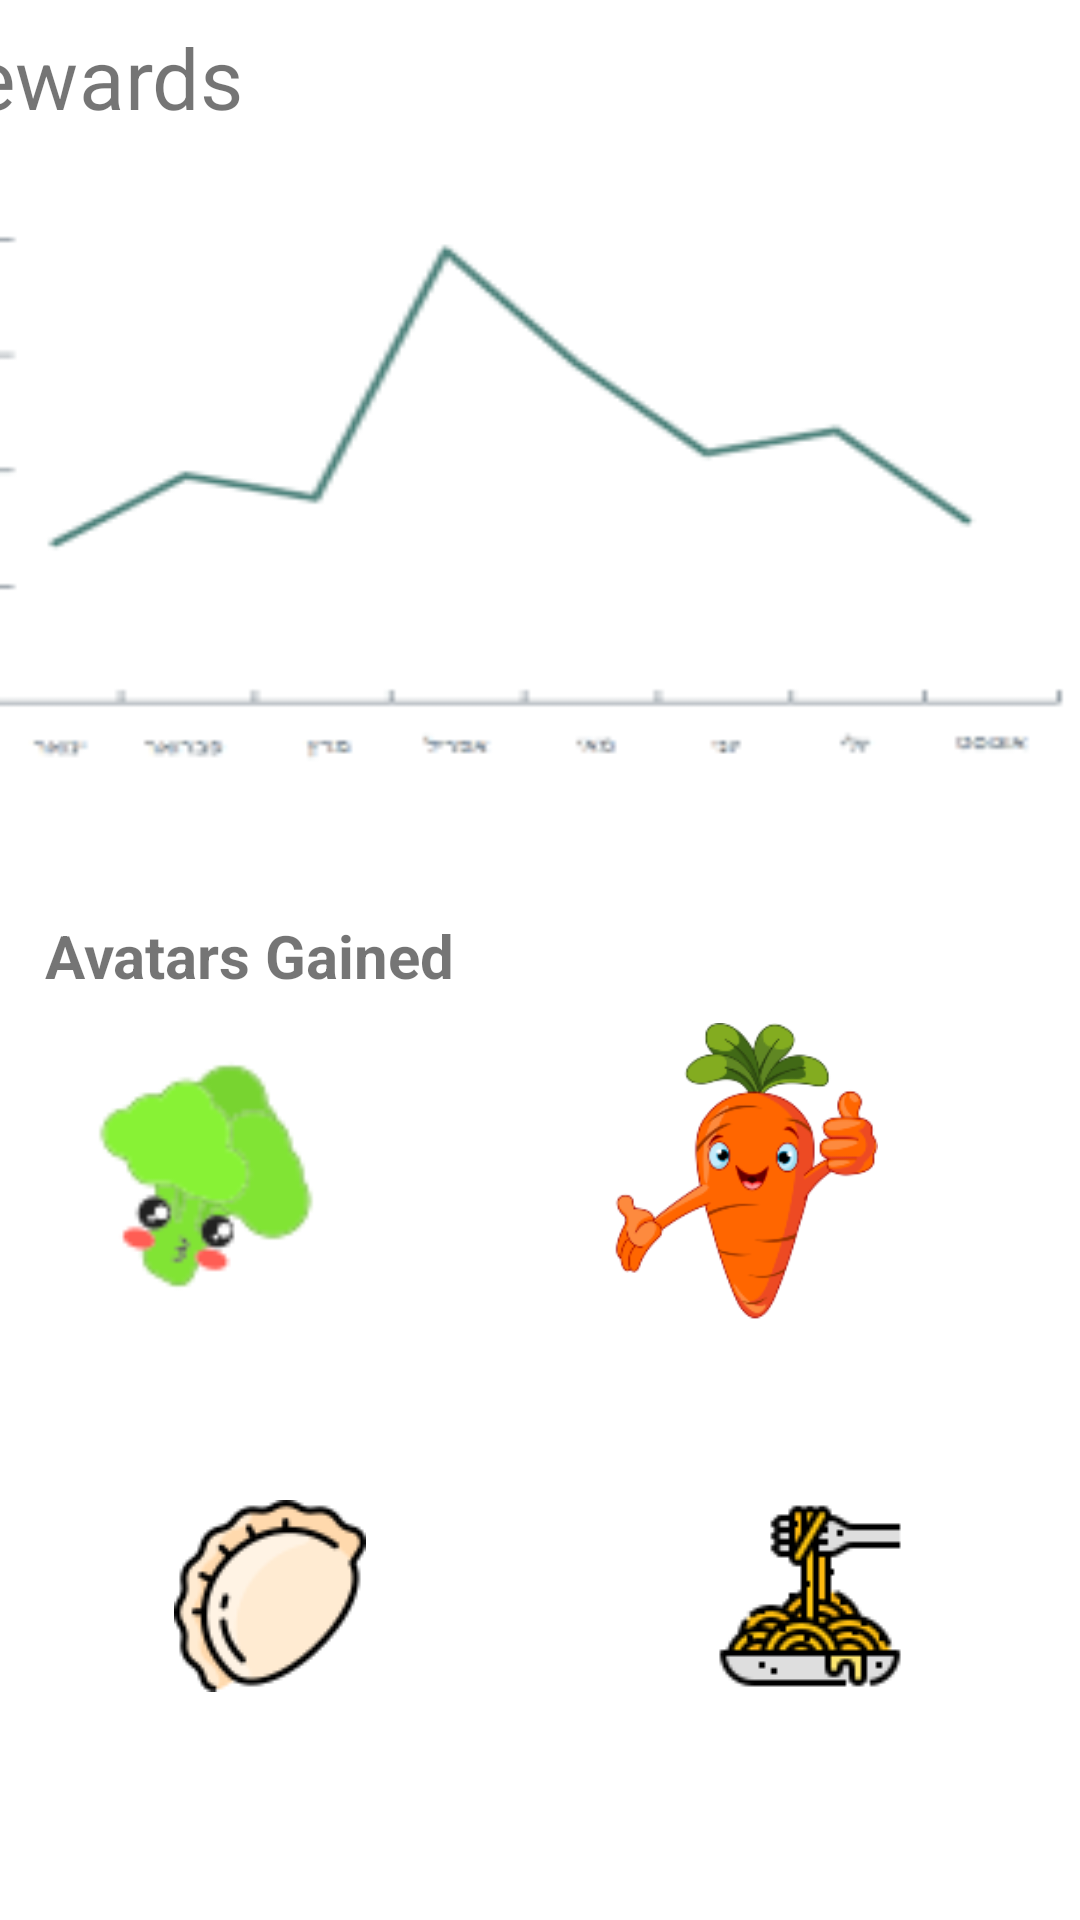

Layout XML and referenced resources for this Android screen:
<!-- AndroidManifest.xml: application theme Theme.CalorieBites465 -->
<!-- res/layout/activity_rewards2.xml -->
<?xml version="1.0" encoding="utf-8"?>

<androidx.constraintlayout.widget.ConstraintLayout xmlns:android="http://schemas.android.com/apk/res/android"
    xmlns:app="http://schemas.android.com/apk/res-auto"
    xmlns:tools="http://schemas.android.com/tools"
    android:layout_width="match_parent"
    android:layout_height="wrap_content">

    <ImageButton
        android:id="@+id/imageButton"
        android:layout_width="73dp"
        android:layout_height="46dp"
        android:backgroundTint="@color/white"
        app:srcCompat="@drawable/ic_baseline_chevron_left_24"
        tools:layout_editor_absoluteX="7dp"
        tools:layout_editor_absoluteY="8dp"
        tools:ignore="MissingConstraints" />

    <TextView
        android:id="@+id/textView"
        android:layout_width="wrap_content"
        android:layout_height="wrap_content"
        android:layout_marginTop="16dp"
        android:scaleX="2"
        android:scaleY="2"
        android:text="Rewards"
        app:layout_constraintTop_toTopOf="parent"
        tools:layout_editor_absoluteX="120dp"
        tools:ignore="MissingConstraints" />

    <LinearLayout
        android:layout_width="match_parent"
        android:layout_height="match_parent"
        android:layout_marginTop="56dp"
        android:orientation="vertical"
        app:layout_constraintTop_toBottomOf="@+id/textView"
        tools:layout_editor_absoluteX="0dp">

        <LinearLayout
            android:layout_width="match_parent"
            android:layout_height="249dp"
            android:orientation="horizontal">

            <ImageView
                android:id="@+id/imageView7"
                android:layout_width="wrap_content"
                android:layout_height="wrap_content"
                android:layout_weight="1"
                android:cropToPadding="true"
                android:scaleType="center"
                android:scaleX="1.6"
                android:scaleY="1.3"
                app:srcCompat="@drawable/graph" />
        </LinearLayout>

        <LinearLayout
            android:layout_width="match_parent"
            android:layout_height="36dp"
            android:orientation="horizontal">

            <TextView
                android:id="@+id/AvatarsGained"
                android:layout_width="52dp"
                android:layout_height="wrap_content"
                android:layout_weight="1"
                android:text="   Avatars Gained"
                android:textSize="20sp"
                android:textStyle="bold" />
        </LinearLayout>

        <LinearLayout
            android:layout_width="match_parent"
            android:layout_height="145dp"
            android:orientation="horizontal">

            <ImageView
                android:id="@+id/imageView2"
                android:layout_width="48dp"
                android:layout_height="102dp"
                android:layout_weight="1"
                app:srcCompat="@drawable/broccoli" />

            <ImageView
                android:id="@+id/imageView3"
                android:layout_width="133dp"
                android:layout_height="99dp"
                android:layout_weight="1"
                app:srcCompat="@drawable/carrot" />

        </LinearLayout>

        <TextView
            android:id="@+id/Recipes"
            android:layout_width="183dp"
            android:layout_height="match_parent"
            android:layout_weight="1"
            android:text="   Recipes"
            android:textSize="20sp"
            android:textStyle="bold" />

        <LinearLayout
            android:layout_width="match_parent"
            android:layout_height="150dp"
            android:orientation="horizontal">

            <ImageButton
                android:id="@+id/imageView5"
                android:layout_width="wrap_content"
                android:layout_height="wrap_content"
                android:layout_weight="1"
                android:backgroundTint="@color/white"
                app:srcCompat="@drawable/gyoza" />

            <ImageButton
                android:id="@+id/imageView6"
                android:layout_width="wrap_content"
                android:layout_height="wrap_content"
                android:layout_weight="1"
                android:backgroundTint="@color/white"
                app:srcCompat="@drawable/spaghetti" />
        </LinearLayout>

    </LinearLayout>

</androidx.constraintlayout.widget.ConstraintLayout>
<!-- resources referenced by this layout -->
<resources>
  <color name="white">#FFFFFFFF</color>
  <!-- drawable broccoli: png bitmap (drawable, 3482 bytes) -->
  <!-- drawable carrot: png bitmap (drawable-v24, 17393 bytes) -->
  <!-- drawable graph: png bitmap (drawable, 2231 bytes) -->
  <!-- drawable gyoza: png bitmap (drawable-v24, 4280 bytes) -->
  <!-- drawable spaghetti: png bitmap (drawable-v24, 3287 bytes) -->
  <style name="Theme.CalorieBites465" parent="Theme.MaterialComponents.DayNight.DarkActionBar">
          
          <item name="colorPrimary">@color/purple_500</item>
          <item name="colorPrimaryVariant">@color/purple_700</item>
          <item name="colorOnPrimary">@color/white</item>
          
          <item name="colorSecondary">@color/teal_200</item>
          <item name="colorSecondaryVariant">@color/teal_700</item>
          <item name="colorOnSecondary">@color/black</item>
          
          <item name="android:statusBarColor">?attr/colorPrimaryVariant</item>
          
      </style>
  <color name="purple_500">#FF25803d</color>
  <color name="purple_700">#FF0e451c</color>
  <color name="teal_200">#FF03DAC5</color>
  <color name="teal_700">#FF018786</color>
  <color name="black">#FF000000</color>
</resources>
